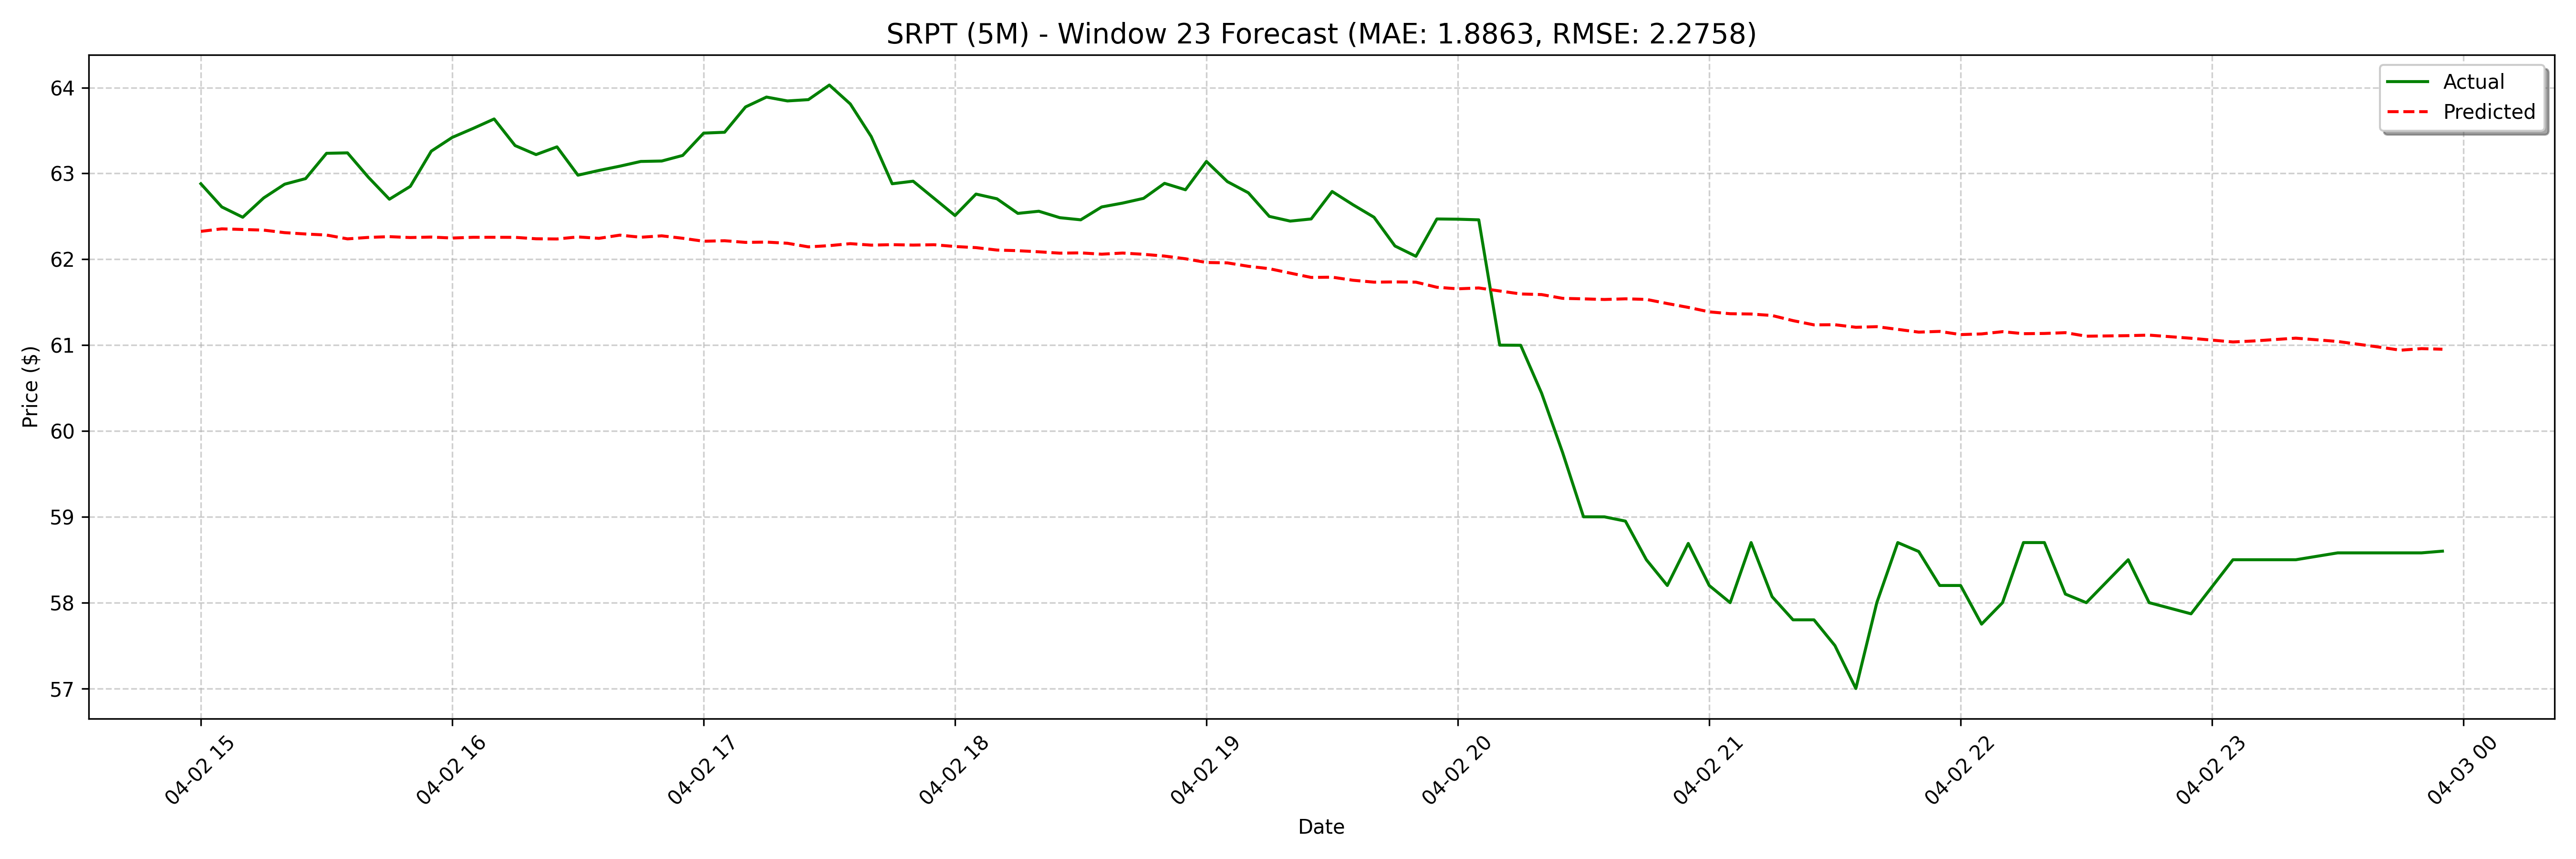

The table this chart was drawn from, first rows:
date, actual, forecast
2025-04-02 15:00:00, 62.88, 62.33
2025-04-02 15:05:00, 62.61, 62.35
2025-04-02 15:10:00, 62.49, 62.35
2025-04-02 15:15:00, 62.72, 62.34
2025-04-02 15:20:00, 62.88, 62.31
2025-04-02 15:25:00, 62.94, 62.29
2025-04-02 15:30:00, 63.24, 62.28
2025-04-02 15:35:00, 63.24, 62.24
2025-04-02 15:40:00, 62.96, 62.26
2025-04-02 15:45:00, 62.7, 62.26
2025-04-02 15:50:00, 62.85, 62.25
2025-04-02 15:55:00, 63.26, 62.26
2025-04-02 16:00:00, 63.42, 62.25
2025-04-02 16:05:00, 63.53, 62.26
2025-04-02 16:10:00, 63.63, 62.26
2025-04-02 16:15:00, 63.33, 62.26
2025-04-02 16:20:00, 63.22, 62.24
2025-04-02 16:25:00, 63.31, 62.24
2025-04-02 16:30:00, 62.98, 62.26
2025-04-02 16:35:00, 63.03, 62.24
2025-04-02 16:40:00, 63.08, 62.28
2025-04-02 16:45:00, 63.14, 62.26
2025-04-02 16:50:00, 63.15, 62.27
2025-04-02 16:55:00, 63.21, 62.25
2025-04-02 17:00:00, 63.47, 62.21
2025-04-02 17:05:00, 63.48, 62.22
2025-04-02 17:10:00, 63.78, 62.2
2025-04-02 17:15:00, 63.89, 62.2
2025-04-02 17:20:00, 63.85, 62.19
2025-04-02 17:25:00, 63.86, 62.14
2025-04-02 17:30:00, 64.03, 62.16
2025-04-02 17:35:00, 63.81, 62.18
2025-04-02 17:40:00, 63.43, 62.17
2025-04-02 17:45:00, 62.88, 62.17
2025-04-02 17:50:00, 62.91, 62.17
2025-04-02 17:55:00, 62.71, 62.17
2025-04-02 18:00:00, 62.51, 62.15
2025-04-02 18:05:00, 62.76, 62.14
2025-04-02 18:10:00, 62.71, 62.11
2025-04-02 18:15:00, 62.53, 62.1
2025-04-02 18:20:00, 62.56, 62.09
2025-04-02 18:25:00, 62.49, 62.07
2025-04-02 18:30:00, 62.46, 62.07
2025-04-02 18:35:00, 62.61, 62.06
2025-04-02 18:40:00, 62.65, 62.07
2025-04-02 18:45:00, 62.71, 62.06
2025-04-02 18:50:00, 62.88, 62.04
2025-04-02 18:55:00, 62.81, 62.01
2025-04-02 19:00:00, 63.14, 61.96
2025-04-02 19:05:00, 62.9, 61.96
2025-04-02 19:10:00, 62.78, 61.92
2025-04-02 19:15:00, 62.5, 61.89
2025-04-02 19:20:00, 62.44, 61.84
2025-04-02 19:25:00, 62.47, 61.79
2025-04-02 19:30:00, 62.79, 61.79
2025-04-02 19:35:00, 62.63, 61.76
2025-04-02 19:40:00, 62.49, 61.73
2025-04-02 19:45:00, 62.15, 61.74
2025-04-02 19:50:00, 62.03, 61.73
2025-04-02 19:55:00, 62.47, 61.67
... 68 more rows
